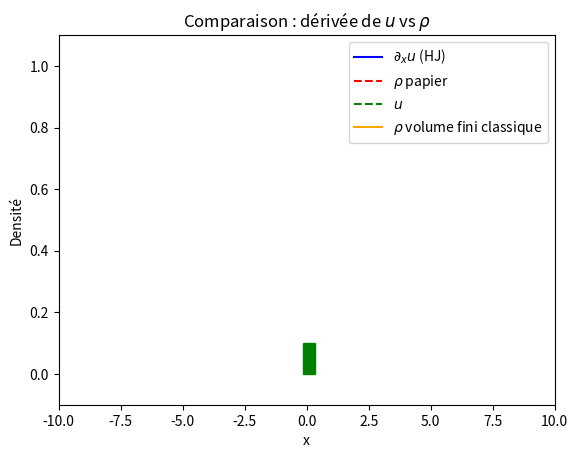

The matplotlib source for this figure:
import numpy as np
import matplotlib.pyplot as plt
import matplotlib.animation as animation
from matplotlib.patches import Rectangle
from matplotlib.widgets import Button


# ----------- Paramètres globaux ----------- #
a = -10
b = 10
nb_maille = 100
T = 1e3
C_CFL = 10
densite_init = 0.4

# ----------- Initialisation du maillage ----------- #
x = np.linspace(a, b, nb_maille + 1)
dx = x[1] - x[0]
x_milieu = (x[:-1] + x[1:]) / 2

# ----------- Fonction u0(x) et rho0(x) ----------- #
def u0(x):
    return densite_init*x if x < 0 else densite_init*x

U0 = np.array([u0(x[i]) for i in range(len(x))])

rho_0 = (U0[1:] - U0[:-1]) / dx     # Initialisation discrète de rho_0 

# ----------- Hamiltonien et flux de Godunov ----------- #
def H(p):
    return p * (1 - p)

def vectorized_g_H(p_minus, p_plus):
    p_star = 0.5
    cond1 = p_plus <= p_minus
    cond2 = (p_plus <= p_star) & (p_star <= p_minus)

    g = np.where(
        cond1,
        np.where(cond2, H(p_star), np.maximum(H(p_minus), H(p_plus))),
        np.minimum(H(p_minus), H(p_plus))
    )
    return g

# ----------- F_0 ----------- #
def G_plus(p):
    return H(p) if p < 1/2 else 1/4

def G_minus(p):
    return 1/4 if p < 1/2 else H(p)

def F_0(p_left,p_right,F): # Flux limité HJ
    return min(G_plus(p_left), G_minus(p_right),F)

# ----------- Schéma Hamilton-Jacobi ----------- #
def schema_HJ(T):

    it = 0 # Compteur d'itérations pour les images de l'animation
    t = 0   # Variable de temps

    Uh = U0.copy()  # Initialisation discrète de Uh avec U0

    # Indice des feux
    i_feu_gauche = len(Uh) // 2 - len(Uh) // 4
    i_feu_centre = len(Uh) // 2
    i_feu_droite = len(Uh) // 2 + len(Uh) // 4
    feux = [ (i_feu_gauche, F_gauche), (i_feu_centre, F_centre), (i_feu_droite, F_droite) ]

    while t < T:
        Utemp = Uh.copy()

        dt = dx / C_CFL

        if T - t < dt:
            dt = T - t
        t += dt


        # Mise à jour des valeurs intérieures avec schéma du papier
        Uh[1:-1] = (
            Uh[1:-1] - dt * vectorized_g_H((Utemp[1:-1] - Utemp[:-2]) / dx, (Utemp[2:] - Utemp[1:-1]) / dx)
        )
        
        # Condition aux limites
        Uh[0] = Utemp[0] - dt * vectorized_g_H(densite_init, (Utemp[1] - Utemp[0]) / dx)
        Uh[-1] = Utemp[-1] - dt * vectorized_g_H((Utemp[-1] - Utemp[-2]) / dx, 0.0)

        for i_feu, F in feux:
            Uh[i_feu] = (
                Utemp[i_feu] - dt * F_0(
                    (Utemp[i_feu]-Utemp[i_feu-1])/dx,
                    (Utemp[i_feu+1]-Utemp[i_feu])/dx,
                    F(t)
                )
            )

        # Stocke que tous les 30 itérations pour alléger l'animation
        if it % 30 == 0 or t + dt >= T:
            yield t, Uh.copy()

        it += 1

# ----------- Schéma conservation scalaire ----------- #
def conservation_law_solver(T):

    it = 0  # Compteur d'itérations pour les images de l'animation
    t = 0   # Variable de temps

    Rh = rho_0.copy()   # Initialisation discrète de Rh avec rho_0
    
    # Indice des feux
    i_feu_gauche = len(U0) // 2 - len(U0) // 4
    i_feu_centre = len(U0) // 2
    i_feu_droite = len(U0) // 2 + len(U0) // 4
    feux = [ (i_feu_gauche, F_gauche), (i_feu_centre, F_centre), (i_feu_droite, F_droite) ]
    
    
    while t < T:
        Rtemp = Rh.copy()

        dt = dx / C_CFL

        if T - t < dt:
            dt = T - t
        t += dt

        # Mise à jour des valeurs intérieures avec schéma du papier 
        Rh[1:-1] = (
            Rh[1:-1] 
            - dt/dx*(vectorized_g_H(Rh[1:-1],Rh[2:])-vectorized_g_H(Rh[:-2],Rh[1:-1]))
        )

        # Condition aux limites
        Rh[0] = Rtemp[0] - dt/dx *(vectorized_g_H(Rtemp[0],Rtemp[1]) - vectorized_g_H(densite_init,Rtemp[0]))
        Rh[-1] = Rtemp[-1] - dt/dx * (vectorized_g_H(Rtemp[-1],0.0) - vectorized_g_H(Rtemp[-2],Rtemp[-1]))

        # Calcul pour les feux rouges 
        for i_feu, F in feux:
            Rh[i_feu] = Rtemp[i_feu] - dt / dx * (
                vectorized_g_H(Rtemp[i_feu], Rtemp[i_feu + 1]) - F_0(Rtemp[i_feu-1],Rtemp[i_feu],F(t))
            )
            Rh[i_feu - 1] = Rtemp[i_feu - 1] - dt / dx * (
                F_0(Rtemp[i_feu - 1],Rtemp[i_feu],F(t)) - vectorized_g_H(Rtemp[i_feu - 2], Rtemp[i_feu - 1])
            )

        # On ne stocke que tous les 30 itérations pour alléger l'animation
        if it%30==0 or t+dt >= T:
            yield t, Rh.copy()
        
        it += 1


# ------- VF_circulation---------- #
def schema_generator(f, T):

    it = 0  # Compteur d'itérations pour les images de l'animation
    t = 0   # Variable de temps

    Rh = rho_0.copy()   # Initialisation discrète de Rh avec rho_0 
    
    # Définition du flux
    def flux(um,up):
        return 0.5*(f(um)+f(up)) -0.5*(up - um)
    vectorized_flux = np.vectorize(flux)

    
    # Indice des feux
    i_feu_gauche = len(Rh) // 2 - len(Rh) // 4
    i_feu_centre = len(Rh) // 2
    i_feu_droite = len(Rh) // 2 + len(Rh) // 4
    feux = [ (i_feu_gauche, F_gauche), (i_feu_centre, F_centre), (i_feu_droite, F_droite) ]
    
    
    while t < T:
        Rtemp = Rh.copy()

        dt = dx / C_CFL

        if T - t < dt:
            dt = T - t
        t += dt

        # Mise à jour des valeurs intérieures méthode VF
        Rh[1:-1] = (
            Rh[1:-1] 
            - dt/dx*(vectorized_flux(Rh[1:-1],Rh[2:])-vectorized_flux(Rh[:-2],Rh[1:-1]))
        )

        # Condition aux limites
        Rh[0] = Rtemp[0] - dt/dx *(flux(Rtemp[0],Rtemp[1]) - flux(densite_init,Rtemp[0]))
        Rh[-1] = Rtemp[-1] - dt/dx * (flux(Rtemp[-1],0.0) - flux(Rtemp[-2],Rtemp[-1]))

        # Calcul pour les feux rouges 
        for i_feu, F in feux:
            Rh[i_feu] = Rtemp[i_feu] - dt / dx * (
                flux(Rtemp[i_feu], Rtemp[i_feu + 1]) - min(flux(Rtemp[i_feu - 1], Rtemp[i_feu]), F(t))
            )
            Rh[i_feu - 1] = Rtemp[i_feu - 1] - dt / dx * (
                min(F(t), flux(Rtemp[i_feu - 1], Rtemp[i_feu])) - flux(Rtemp[i_feu - 2], Rtemp[i_feu - 1])
            )

        # On ne stocke que tous les 30 itérations pour alléger l'animation
        if it%30==0 or t+dt >= T:
            yield t, Rh.copy()
        
        it += 1


# ====== Fonctions pour une simulation de feux rouges intéractifs ====== #
feu_gauche = {"actif": False}
feu_centre = {"actif": False}
feu_droite = {"actif": False}

def on_key_press(event):
    if event.key == 'a':
        feu_gauche["actif"] = True
    elif event.key == 'z':
        feu_centre["actif"] = True
    elif event.key == 'e':
        feu_droite["actif"] = True

def on_key_release(event):
    if event.key == 'a':             
        feu_gauche["actif"] = False
    elif event.key == 'z':             
        feu_centre["actif"] = False
    elif event.key == 'e':             
        feu_droite["actif"] = False

def F_gauche(t):
    return 0 if feu_gauche["actif"] else densite_init
def F_centre(t):
    return 0 if feu_centre["actif"] else densite_init
def F_droite(t):
    return 0 if feu_droite["actif"] else densite_init


# ----------- Dérivée discrète ----------- #
def discrete_derivative(Uh, dx):
    dUh = (Uh[1:]-Uh[:-1]) / dx
    return dUh

# ----------- Animation de la comparaison ----------- #
def animate_comparison():
    gen_hj_papier = schema_HJ(T=T)
    gen_cons_papier = conservation_law_solver(T=T)
    sch_gen = schema_generator(f=H, T=T)

    fig, ax = plt.subplots()
    line_hj, = ax.plot([], [], 'b-', label=r"$\partial_x u$ (HJ)")
    line_cons, = ax.plot([], [], 'r--', label=r"$\rho$ papier")
    line_u, = ax.plot([],[], 'g--', label=r"$u$")
    line_sch, = ax.plot([], [],  color='orange', linestyle='-', label=r"$\rho$ volume fini classique")
    ax.set_xlim(a , b ) 
    ax.set_ylim(-0.1, 1.1)
    ax.set_xlabel("x")
    ax.set_ylabel("Densité")
    ax.set_title(r"Comparaison : dérivée de $u$ vs $\rho$")
    ax.legend()

    # Feux rouges
    rect_width = 0.5
    x_feu_gauche = x_milieu[nb_maille // 2 - nb_maille // 4]
    x_feu_centre = x_milieu[nb_maille // 2]
    x_feu_droite = x_milieu[nb_maille // 2 + nb_maille // 4]

    feu_rect_gauche = Rectangle((x_feu_gauche - rect_width/2, 0), rect_width, 0.1, color='green')
    feu_rect_centre = Rectangle((x_feu_centre - rect_width/2, 0), rect_width, 0.1, color='green')
    feu_rect_droite = Rectangle((x_feu_droite - rect_width/2, 0), rect_width, 0.1, color='green')
    #ax.add_patch(feu_rect_gauche)
    ax.add_patch(feu_rect_centre)
    #ax.add_patch(feu_rect_droite)

    def update(frame):
        try:
            # Calcul de la solution à chaque pas de temps
            t1, Uh = next(gen_hj_papier)
            line_u.set_data(x, Uh)
            t2, rho = next(gen_cons_papier)
            line_cons.set_data(x_milieu, rho)
            rho_from_HJ = discrete_derivative(Uh, dx)
            line_hj.set_data(x_milieu, rho_from_HJ)
            t3, rho_sch = next(sch_gen)
            line_sch.set_data(x_milieu, rho_sch)
            
            # Modifie l'affichage à chaque pas de temps
            ax.set_title(f"Circulation routière à t = {t1:.2f}")
            feu_rect_gauche.set_color('red' if feu_gauche["actif"] else 'green')
            feu_rect_centre.set_color('red' if feu_centre["actif"] else 'green')
            feu_rect_droite.set_color('red' if feu_droite["actif"] else 'green')
        except StopIteration:
            pass
        return line_cons, line_u, line_hj, line_sch ,

    # Détection des pressions de touches pour les feux rouges
    fig.canvas.mpl_connect('key_press_event', on_key_press)
    fig.canvas.mpl_connect('key_release_event', on_key_release)
    
    ani = animation.FuncAnimation(
        fig, update, interval=30, blit=False, frames=None, cache_frame_data=False
    )
    plt.show()

# ----------- Lancer l’animation ----------- #
if __name__ == "__main__":
    animate_comparison()
